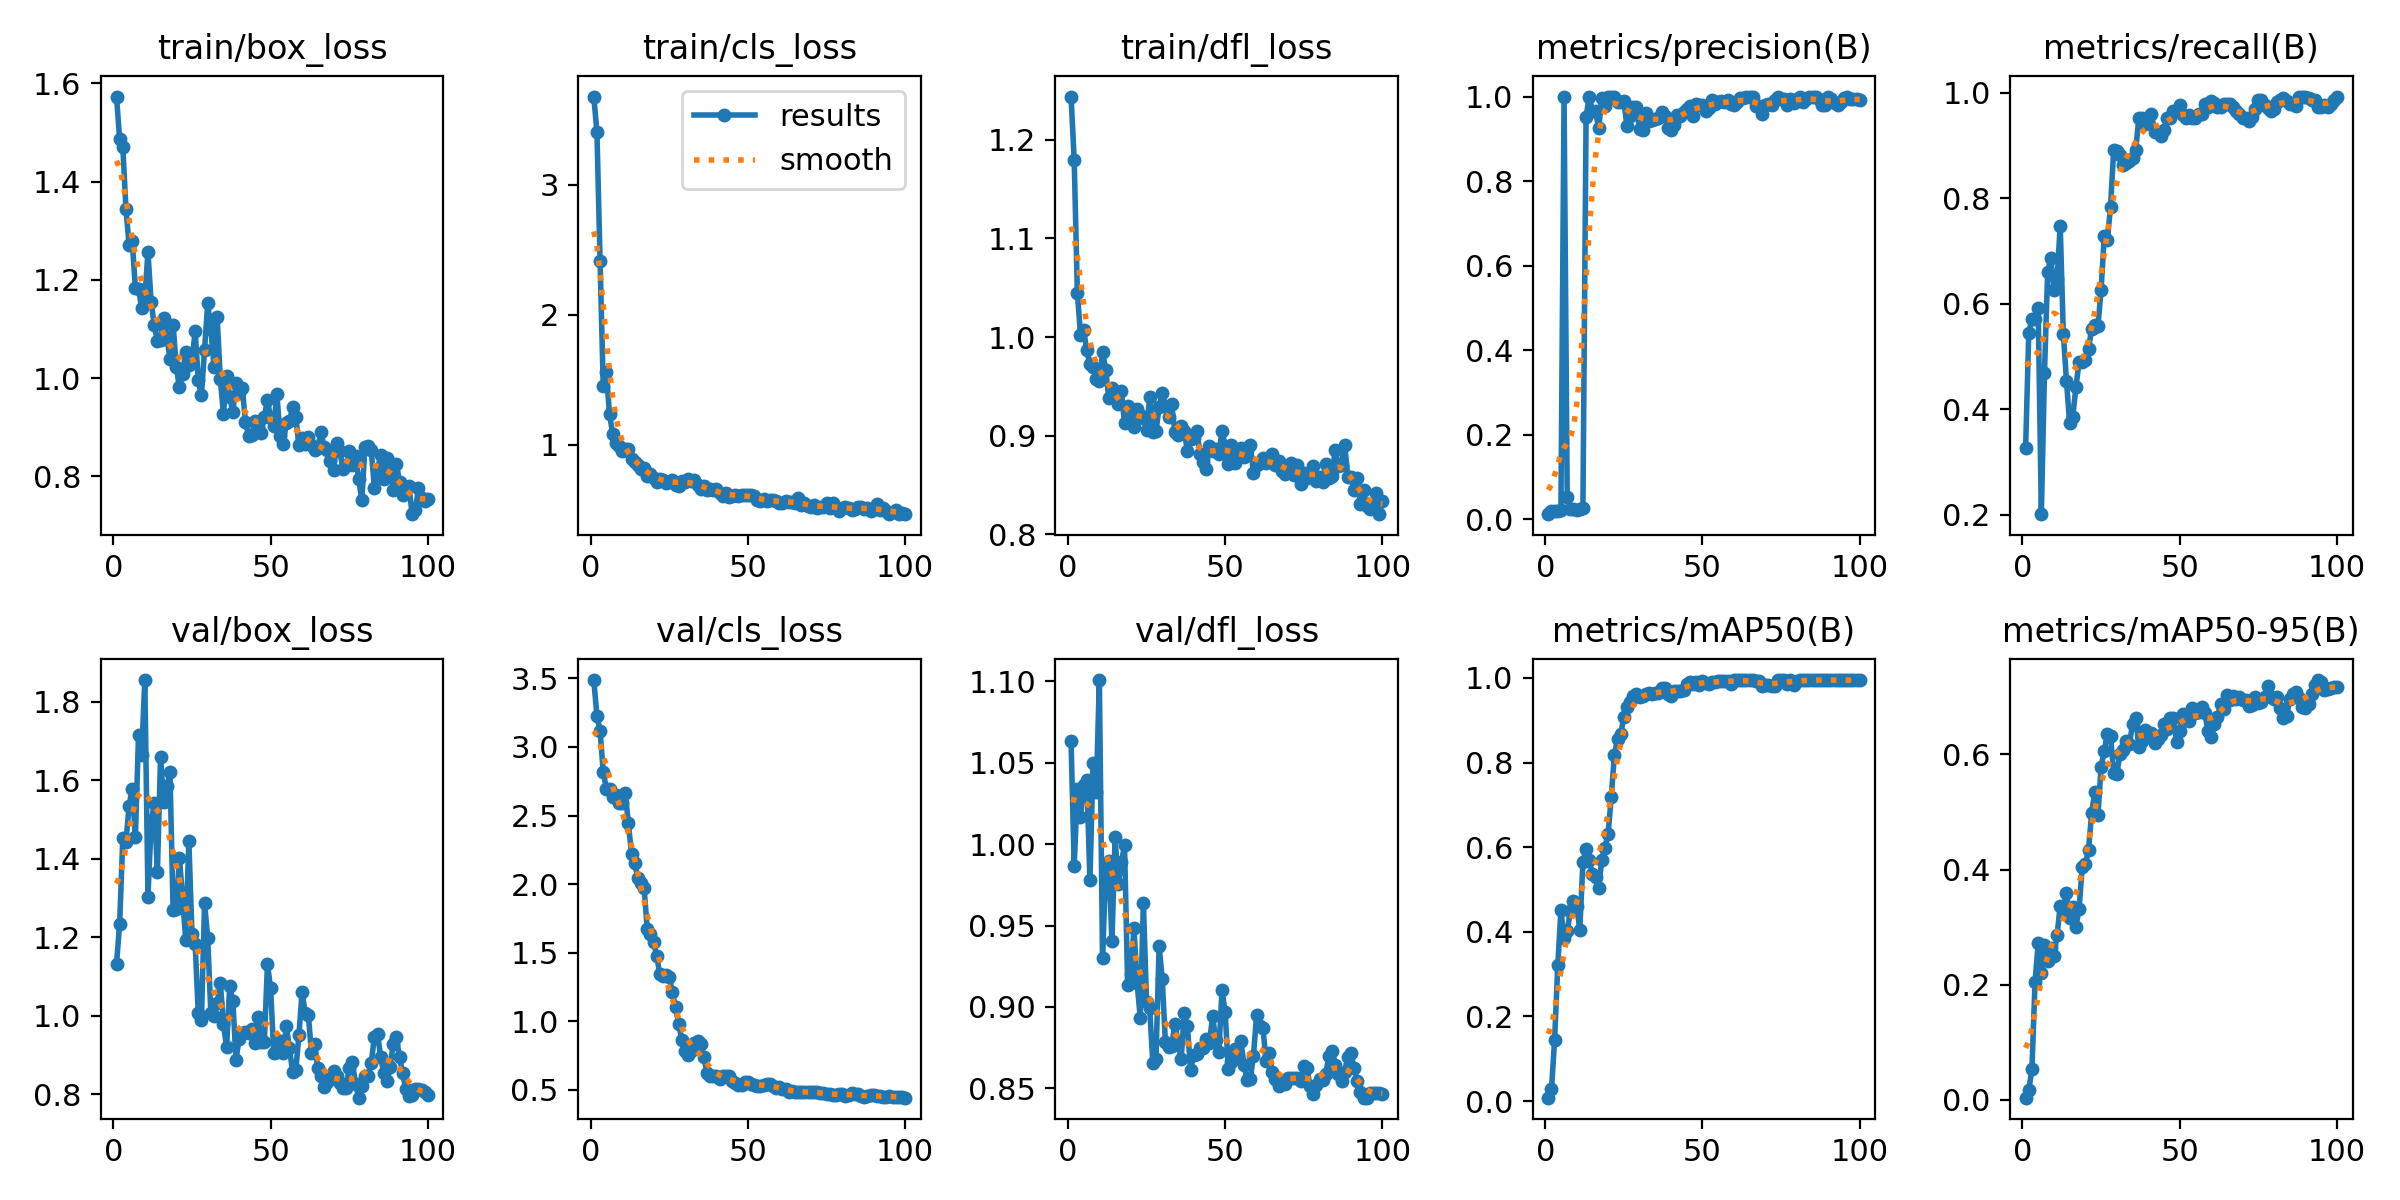

Values plotted in this chart, from the file beside it:
epoch, time, train/box_loss, train/cls_loss, train/dfl_loss, metrics/precision(B), metrics/recall(B), metrics/mAP50(B), metrics/mAP50-95(B), val/box_loss, val/cls_loss, val/dfl_loss, lr/pg0, lr/pg1, lr/pg2
1, 18.98, 1.573, 3.677, 1.244, 0.01143, 0.3265, 0.008, 0.00393, 1.132, 3.488, 1.063, 6e-05, 6e-05, 6e-05
2, 24.78, 1.486, 3.403, 1.179, 0.01905, 0.5442, 0.02858, 0.01738, 1.235, 3.226, 0.9863, 0.0001386, 0.0001386, 0.0001386
3, 34.62, 1.471, 2.412, 1.045, 0.02, 0.5714, 0.1452, 0.05311, 1.453, 3.119, 1.034, 0.0002156, 0.0002156, 0.0002156
4, 37.03, 1.345, 1.452, 1.003, 0.02, 0.5714, 0.3205, 0.2048, 1.443, 2.818, 1.017, 0.0002911, 0.0002911, 0.0002911
5, 47.76, 1.271, 1.558, 1.007, 0.02071, 0.5918, 0.4508, 0.2718, 1.535, 2.696, 1.036, 0.000365, 0.000365, 0.000365
6, 49.69, 1.279, 1.234, 0.987, 1, 0.201, 0.3854, 0.2212, 1.579, 2.692, 1.039, 0.0004372, 0.0004372, 0.0004372
7, 59.55, 1.183, 1.084, 0.9722, 0.05101, 0.4691, 0.4021, 0.269, 1.454, 2.637, 0.978, 0.0005079, 0.0005079, 0.0005079
8, 61.45, 1.182, 1.011, 0.9701, 0.0231, 0.6599, 0.4482, 0.2412, 1.715, 2.649, 1.05, 0.000577, 0.000577, 0.000577
9, 70.86, 1.142, 0.9913, 0.957, 0.02405, 0.6871, 0.4717, 0.2646, 1.665, 2.594, 1.032, 0.0006446, 0.0006446, 0.0006446
10, 73.52, 1.162, 0.9492, 0.9554, 0.0219, 0.6259, 0.4617, 0.2493, 1.855, 2.592, 1.101, 0.0007105, 0.0007105, 0.0007105
11, 81.81, 1.257, 0.9699, 0.9849, 0.02262, 0.6463, 0.405, 0.2858, 1.304, 2.667, 0.9302, 0.0007749, 0.0007749, 0.0007749
12, 84.02, 1.155, 0.9695, 0.9669, 0.02619, 0.7483, 0.565, 0.3375, 1.488, 2.443, 0.9827, 0.0008376, 0.0008376, 0.0008376
13, 94.43, 1.108, 0.8918, 0.9381, 0.9523, 0.5427, 0.5963, 0.3322, 1.543, 2.222, 0.9898, 0.0008988, 0.0008988, 0.0008988
14, 96.23, 1.076, 0.8636, 0.9487, 1, 0.4532, 0.5687, 0.359, 1.366, 2.157, 0.9404, 0.0009584, 0.0009584, 0.0009584
15, 107, 1.077, 0.8457, 0.9383, 0.9649, 0.3738, 0.5376, 0.3158, 1.658, 2.043, 1.004, 0.001016, 0.001016, 0.001016
16, 108.9, 1.123, 0.8136, 0.9322, 0.966, 0.3861, 0.5291, 0.335, 1.544, 2.011, 0.9755, 0.001073, 0.001073, 0.001073
17, 118.7, 1.084, 0.8211, 0.9449, 0.9246, 0.4422, 0.5034, 0.3008, 1.584, 1.971, 0.9887, 0.001128, 0.001128, 0.001128
18, 120.6, 1.039, 0.7602, 0.9125, 0.9959, 0.4898, 0.5704, 0.3318, 1.62, 1.674, 0.9992, 0.001181, 0.001181, 0.001181
19, 130.6, 1.109, 0.7752, 0.9301, 0.9775, 0.4898, 0.5991, 0.4042, 1.268, 1.64, 0.9136, 0.001233, 0.001233, 0.001233
20, 132.5, 1.023, 0.7438, 0.9196, 1, 0.4937, 0.6315, 0.4095, 1.271, 1.577, 0.9205, 0.001283, 0.001283, 0.001283
21, 141.2, 0.9809, 0.7117, 0.9093, 1, 0.5147, 0.7177, 0.4336, 1.402, 1.478, 0.9482, 0.001331, 0.001331, 0.001331
22, 144.1, 1.008, 0.734, 0.9266, 1, 0.553, 0.8178, 0.4983, 1.302, 1.342, 0.9146, 0.001378, 0.001378, 0.001378
23, 153.1, 1.054, 0.7275, 0.921, 0.988, 0.5595, 0.8558, 0.5341, 1.193, 1.331, 0.8935, 0.001424, 0.001424, 0.001424
24, 155, 1.028, 0.7079, 0.9179, 0.9879, 0.5577, 0.8664, 0.4941, 1.445, 1.341, 0.9639, 0.001467, 0.001467, 0.001467
25, 165.8, 1.032, 0.7103, 0.9059, 0.9893, 0.6266, 0.9077, 0.5784, 1.207, 1.32, 0.9032, 0.00151, 0.00151, 0.00151
26, 167.8, 1.096, 0.7259, 0.939, 0.9304, 0.7279, 0.9309, 0.6059, 1.184, 1.21, 0.8991, 0.001505, 0.001505, 0.001505
27, 177.8, 0.9952, 0.6929, 0.9034, 0.9549, 0.7207, 0.9434, 0.6355, 1.006, 1.102, 0.8656, 0.001485, 0.001485, 0.001485
28, 179.9, 0.965, 0.6789, 0.9049, 0.9746, 0.7843, 0.9577, 0.6321, 0.989, 0.9783, 0.8682, 0.001465, 0.001465, 0.001465
29, 190.5, 1.058, 0.7183, 0.9286, 0.9749, 0.8912, 0.9631, 0.5684, 1.287, 0.8634, 0.9377, 0.001446, 0.001446, 0.001446
30, 192.3, 1.152, 0.7149, 0.9434, 0.9224, 0.8894, 0.956, 0.5666, 1.198, 0.7835, 0.917, 0.001426, 0.001426, 0.001426
31, 202.5, 1.099, 0.7328, 0.9296, 0.9218, 0.8817, 0.9569, 0.6005, 1.006, 0.7554, 0.8783, 0.001406, 0.001406, 0.001406
32, 204.8, 1.023, 0.7207, 0.919, 0.9609, 0.8639, 0.9623, 0.6082, 0.9985, 0.7858, 0.8753, 0.001386, 0.001386, 0.001386
33, 213.2, 1.124, 0.7276, 0.9318, 0.941, 0.8673, 0.9655, 0.6226, 1.031, 0.8399, 0.876, 0.001366, 0.001366, 0.001366
34, 216, 0.9986, 0.6897, 0.9039, 0.944, 0.8708, 0.9611, 0.6178, 1.084, 0.8551, 0.8897, 0.001347, 0.001347, 0.001347
35, 225.8, 0.9274, 0.6572, 0.9007, 0.948, 0.8776, 0.9648, 0.6521, 0.9787, 0.833, 0.8786, 0.001327, 0.001327, 0.001327
36, 227.9, 1.005, 0.6805, 0.9093, 0.9493, 0.891, 0.9645, 0.6633, 0.9201, 0.7415, 0.8679, 0.001307, 0.001307, 0.001307
37, 237.1, 0.961, 0.651, 0.9043, 0.9638, 0.9524, 0.9754, 0.6133, 1.075, 0.6247, 0.8965, 0.001287, 0.001287, 0.001287
38, 238.9, 0.9306, 0.6585, 0.8844, 0.9541, 0.9524, 0.9754, 0.6236, 1.038, 0.5978, 0.8882, 0.001267, 0.001267, 0.001267
39, 249.5, 0.9903, 0.6525, 0.8966, 0.9263, 0.941, 0.9613, 0.6425, 0.8882, 0.6046, 0.8613, 0.001248, 0.001248, 0.001248
40, 251.4, 0.9701, 0.6593, 0.8972, 0.9205, 0.9447, 0.957, 0.6345, 0.9415, 0.6031, 0.8702, 0.001228, 0.001228, 0.001228
41, 261.6, 0.9796, 0.6246, 0.9047, 0.9331, 0.9592, 0.9693, 0.6366, 0.9555, 0.5811, 0.871, 0.001208, 0.001208, 0.001208
42, 263.6, 0.9111, 0.6051, 0.8814, 0.956, 0.9252, 0.9698, 0.6199, 0.9575, 0.6018, 0.8747, 0.001188, 0.001188, 0.001188
43, 272.3, 0.8821, 0.6303, 0.8732, 0.9539, 0.9252, 0.97, 0.6272, 0.9564, 0.598, 0.8746, 0.001168, 0.001168, 0.001168
44, 275.3, 0.8844, 0.5956, 0.8666, 0.9643, 0.9191, 0.9708, 0.633, 0.9674, 0.5978, 0.8805, 0.001149, 0.001149, 0.001149
45, 283.8, 0.9128, 0.6079, 0.8892, 0.9716, 0.9292, 0.9848, 0.6533, 0.9316, 0.5654, 0.8778, 0.001129, 0.001129, 0.001129
46, 285.7, 0.8995, 0.6147, 0.8842, 0.9777, 0.9524, 0.9896, 0.6447, 0.9973, 0.5525, 0.8944, 0.001109, 0.001109, 0.001109
47, 296.9, 0.8888, 0.6037, 0.8867, 0.9534, 0.9524, 0.9855, 0.6625, 0.9328, 0.5388, 0.8799, 0.001089, 0.001089, 0.001089
48, 298.8, 0.921, 0.6098, 0.8818, 0.9816, 0.966, 0.99, 0.663, 0.9324, 0.5386, 0.8725, 0.001069, 0.001069, 0.001069
49, 310.1, 0.9559, 0.6115, 0.9045, 0.9793, 0.9662, 0.9845, 0.622, 1.132, 0.5585, 0.9104, 0.00105, 0.00105, 0.00105
50, 311.8, 0.9187, 0.614, 0.89, 0.9795, 0.9764, 0.9932, 0.6404, 1.07, 0.5591, 0.8968, 0.00103, 0.00103, 0.00103
51, 322.8, 0.9029, 0.6104, 0.8711, 0.9657, 0.9591, 0.9874, 0.6702, 0.9047, 0.5412, 0.8621, 0.00101, 0.00101, 0.00101
52, 325, 0.9672, 0.6051, 0.8911, 0.9722, 0.9521, 0.9848, 0.668, 0.9085, 0.5374, 0.8665, 0.0009902, 0.0009902, 0.0009902
53, 335.4, 0.8821, 0.5748, 0.8721, 0.9929, 0.9583, 0.9911, 0.6586, 0.9348, 0.5288, 0.8743, 0.0009704, 0.0009704, 0.0009704
54, 337.4, 0.8653, 0.5681, 0.8815, 0.9821, 0.9524, 0.9912, 0.6811, 0.9052, 0.5272, 0.8687, 0.0009506, 0.0009506, 0.0009506
55, 347.1, 0.9083, 0.5811, 0.887, 0.9879, 0.9524, 0.9924, 0.6714, 0.9738, 0.5389, 0.8792, 0.0009308, 0.0009308, 0.0009308
56, 349.1, 0.9119, 0.5661, 0.8783, 0.9902, 0.9592, 0.9927, 0.6729, 0.9169, 0.5396, 0.8641, 0.000911, 0.000911, 0.000911
57, 357.3, 0.9401, 0.5768, 0.8858, 0.986, 0.9592, 0.9929, 0.6823, 0.857, 0.5415, 0.8554, 0.0008912, 0.0008912, 0.0008912
58, 360.1, 0.9208, 0.5736, 0.8909, 0.992, 0.9796, 0.9937, 0.6711, 0.8608, 0.5281, 0.8559, 0.0008714, 0.0008714, 0.0008714
59, 368.7, 0.8633, 0.5675, 0.8622, 0.9825, 0.9728, 0.9845, 0.6408, 0.95, 0.5141, 0.8702, 0.0008516, 0.0008516, 0.0008516
60, 370.7, 0.877, 0.5509, 0.8702, 0.9797, 0.9844, 0.994, 0.63, 1.06, 0.5205, 0.8951, 0.0008318, 0.0008318, 0.0008318
... 40 more rows
